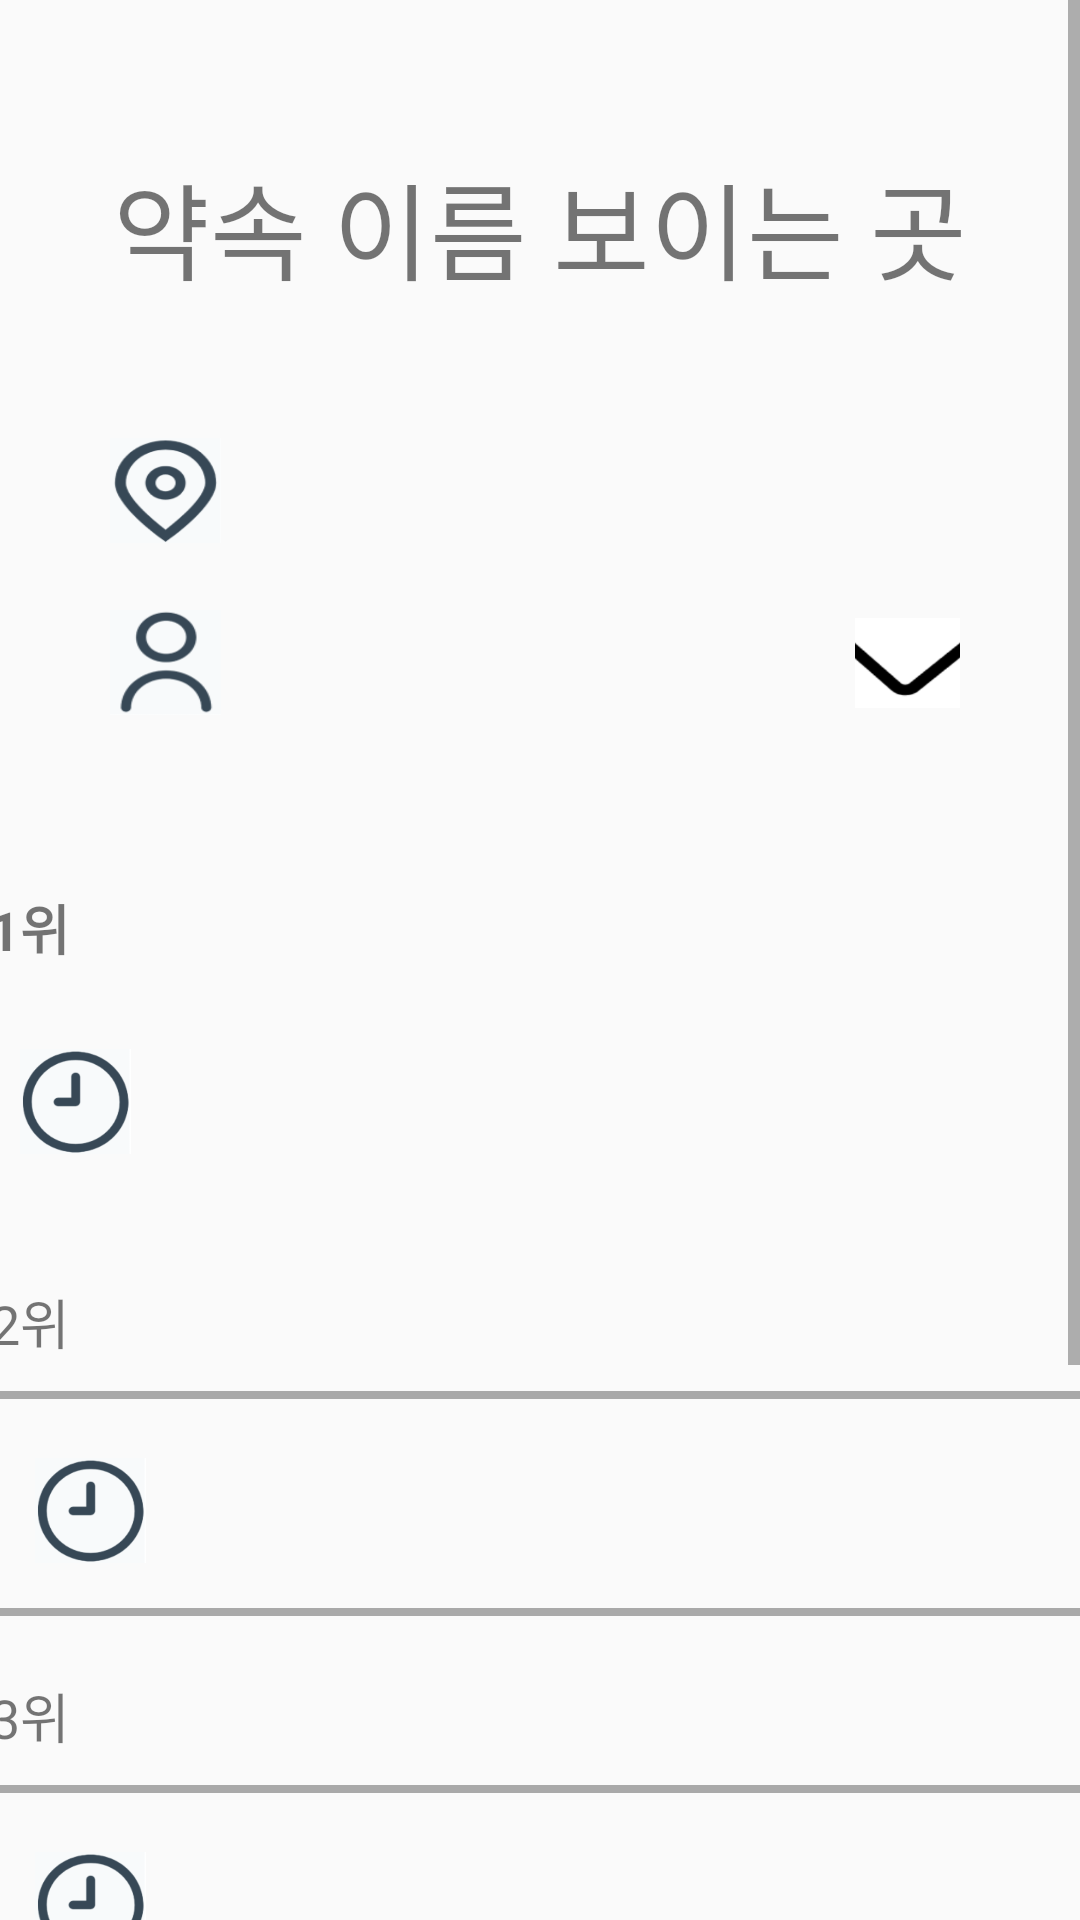

The Android layout XML behind this screen, and the referenced resources:
<!-- AndroidManifest.xml: application theme Theme.WWMeet_android -->
<!-- res/layout/activity_appointment_info_after.xml -->
<?xml version="1.0" encoding="utf-8"?>
<LinearLayout xmlns:android="http://schemas.android.com/apk/res/android"
    android:layout_width="match_parent"
    android:layout_height="match_parent"
    android:orientation="vertical">

    <ScrollView
        android:layout_width="match_parent"
        android:layout_height="match_parent">

    <LinearLayout
        android:layout_width="match_parent"
        android:layout_height="match_parent"
        android:gravity="center"
        android:orientation="vertical">

        <TextView
            android:id="@+id/appointment_info_after_name_text"
            android:layout_width="wrap_content"
            android:layout_height="wrap_content"
            android:text="약속 이름 보이는 곳"
            android:layout_marginTop="50dp"
            android:textSize="35sp" />

        <LinearLayout
            android:layout_width="390dp"
            android:layout_height="130dp"
            android:layout_gravity="center"
            android:layout_marginTop="30dp"
            android:background="@drawable/background_box1"
            android:orientation="vertical">

            <LinearLayout
                android:id="@+id/place_space"
                android:layout_width="360dp"
                android:layout_height="55dp"
                android:layout_marginTop="5dp"
                android:layout_gravity="center"
                android:orientation="horizontal">

                <ImageView
                    android:layout_width="40dp"
                    android:layout_height="45dp"
                    android:layout_gravity="center"
                    android:layout_marginLeft="35dp"
                    android:layout_marginRight="20dp"
                    android:padding="5sp"
                    android:scaleType="centerCrop"
                    android:src="@drawable/place" />

                <TextView
                    android:id="@+id/appointment_info_after_place_text"
                    android:layout_width="255dp"
                    android:layout_height="50dp"
                    android:layout_gravity="center" />

            </LinearLayout>

            <LinearLayout
                android:id="@+id/Participation_num_space"
                android:layout_width="330dp"
                android:layout_height="50dp"
                android:layout_gravity="center"
                android:layout_marginTop="5dp"
                android:orientation="horizontal">

                <ImageView
                    android:layout_width="40dp"
                    android:layout_height="45dp"
                    android:layout_gravity="center"
                    android:layout_marginLeft="20dp"
                    android:layout_marginRight="20dp"
                    android:padding="5sp"
                    android:scaleType="centerCrop"
                    android:src="@drawable/number" />

                <TextView
                    android:id="@+id/appointment_info_after_participation_num_text"
                    android:layout_width="140dp"
                    android:layout_height="50dp"
                    android:layout_gravity="center" />

                <ImageButton
                    android:id="@+id/appointment_info_after_num_arrow"
                    android:layout_width="35dp"
                    android:layout_height="40dp"
                    android:layout_gravity="center"
                    android:layout_marginLeft="50dp"
                    android:layout_marginRight="5dp"
                    android:padding="5sp"
                    android:scaleType="centerCrop"
                    android:src="@drawable/arrow" />

            </LinearLayout>
        </LinearLayout>

        <TextView
            android:id="@+id/appointment_info_after_1_text"
            android:layout_width="wrap_content"
            android:layout_height="wrap_content"
            android:layout_marginTop="35dp"
            android:layout_marginBottom="10dp"
            android:layout_marginRight="170dp"
            android:text="1위"
            android:textStyle="bold"
            android:textSize="18sp" />

        <LinearLayout
            android:layout_width="390dp"
            android:layout_height="75dp"
            android:background="@drawable/background_box1"
            android:orientation="vertical">

            <LinearLayout
                android:id="@+id/vote_result_space1"
                android:layout_width="380dp"
                android:layout_height="70dp"
                android:orientation="horizontal">

                <ImageView
                    android:layout_width="40dp"
                    android:layout_height="45dp"
                    android:layout_gravity="center"
                    android:layout_marginLeft="20dp"
                    android:layout_marginRight="20dp"
                    android:padding="5sp"
                    android:scaleType="centerCrop"
                    android:src="@drawable/clock" />

                <TextView
                    android:id="@+id/appointment_info_after_vote_result_text1"
                    android:layout_width="290dp"
                    android:layout_height="70dp"
                    android:layout_gravity="center" />

            </LinearLayout>

        </LinearLayout>

        <TextView
            android:id="@+id/appointment_info_after_2_text"
            android:layout_width="wrap_content"
            android:layout_height="wrap_content"
            android:layout_marginTop="20dp"
            android:layout_marginBottom="10dp"
            android:layout_marginRight="170dp"
            android:text="2위"
            android:textSize="18sp" />

        <LinearLayout
            android:layout_width="390dp"
            android:layout_height="75dp"
            android:background="@drawable/background_box3"
            android:orientation="vertical">

            <LinearLayout
                android:id="@+id/vote_result_space2"
                android:layout_width="380dp"
                android:layout_height="70dp"
                android:orientation="horizontal">

                <ImageView
                    android:layout_width="40dp"
                    android:layout_height="45dp"
                    android:layout_gravity="center"
                    android:layout_marginLeft="20dp"
                    android:layout_marginRight="20dp"
                    android:padding="5sp"
                    android:scaleType="centerCrop"
                    android:src="@drawable/clock" />

                <TextView
                    android:id="@+id/appointment_info_after_vote_result_text2"
                    android:layout_width="290dp"
                    android:layout_height="70dp"
                    android:layout_gravity="center" />

            </LinearLayout>

        </LinearLayout>

        <TextView
            android:id="@+id/appointment_info_after_3_text"
            android:layout_width="wrap_content"
            android:layout_height="wrap_content"
            android:layout_marginTop="20dp"
            android:layout_marginBottom="10dp"
            android:layout_marginRight="170dp"
            android:text="3위"
            android:textSize="18sp" />

        <LinearLayout
            android:layout_width="390dp"
            android:layout_height="75dp"
            android:background="@drawable/background_box3"
            android:orientation="vertical">

            <LinearLayout
                android:id="@+id/vote_result_space3"
                android:layout_width="380dp"
                android:layout_height="70dp"
                android:orientation="horizontal">

                <ImageView
                    android:layout_width="40dp"
                    android:layout_height="45dp"
                    android:layout_gravity="center"
                    android:layout_marginLeft="20dp"
                    android:layout_marginRight="20dp"
                    android:padding="5sp"
                    android:scaleType="centerCrop"
                    android:src="@drawable/clock" />

                <TextView
                    android:id="@+id/appointment_info_after_vote_result_text3"
                    android:layout_width="290dp"
                    android:layout_height="70dp"
                    android:layout_gravity="center" />

            </LinearLayout>

        </LinearLayout>

        <Button
            android:id="@+id/appointment_info_after_create_btn"
            android:layout_width="match_parent"
            android:layout_height="60dp"
            android:background="@drawable/button_design"
            android:backgroundTint="@color/black"
            android:textColor="#ffffff"
            android:textSize="15dp"
            android:letterSpacing="0.1"
            android:textStyle="bold"
            android:layout_marginHorizontal="20dp"
            android:layout_marginTop="50dp"
            android:text="확인" />

        <Button
            android:id="@+id/appointment_info_after_food_btn"
            android:layout_width="match_parent"
            android:layout_height="60dp"
            android:background="@drawable/button_design"
            android:backgroundTint="@color/black"
            android:textColor="#ffffff"
            android:letterSpacing="0.1"
            android:textSize="15dp"
            android:textStyle="bold"
            android:layout_marginHorizontal="20dp"
            android:layout_marginTop="10dp"
            android:layout_marginBottom="50dp"
            android:text="맛집  찾기" />


    </LinearLayout>

    </ScrollView>

</LinearLayout>
<!-- resources referenced by this layout -->
<resources>
  <color name="black">#FF000000</color>
  <!-- drawable arrow: png bitmap (drawable, 6424 bytes) -->
  <!-- drawable background_box3 (drawable) -->
  <?xml version="1.0" encoding="utf-8"?>
  <shape xmlns:android="http://schemas.android.com/apk/res/android">
      <stroke
          android:width="2.5dp"
          android:color="@color/gray"/>
  
      <padding
          android:bottom="5dp"
          android:left="5dp"
          android:right="5dp"
          android:top="5dp"/>
      <corners
          android:bottomLeftRadius="4dp"
          android:bottomRightRadius="4dp"
          android:topLeftRadius="4dp"
          android:topRightRadius="4dp"/>
  </shape>
  <!-- drawable button_design (drawable) -->
  <?xml version="1.0" encoding="utf-8"?>
  <shape xmlns:android="http://schemas.android.com/apk/res/android">
      <corners android:radius="10dp" /> 
  </shape>
  <!-- drawable clock: png bitmap (drawable, 17359 bytes) -->
  <!-- drawable number: png bitmap (drawable, 19073 bytes) -->
  <!-- drawable place: png bitmap (drawable, 22402 bytes) -->
  <style name="Theme.WWMeet_android" parent="Base.Theme.WWMeet_android" />
  <color name="gray">#A9A9A9</color>
  <style name="Base.Theme.WWMeet_android" parent="Theme.AppCompat.DayNight.NoActionBar">
          
          
      </style>
</resources>
